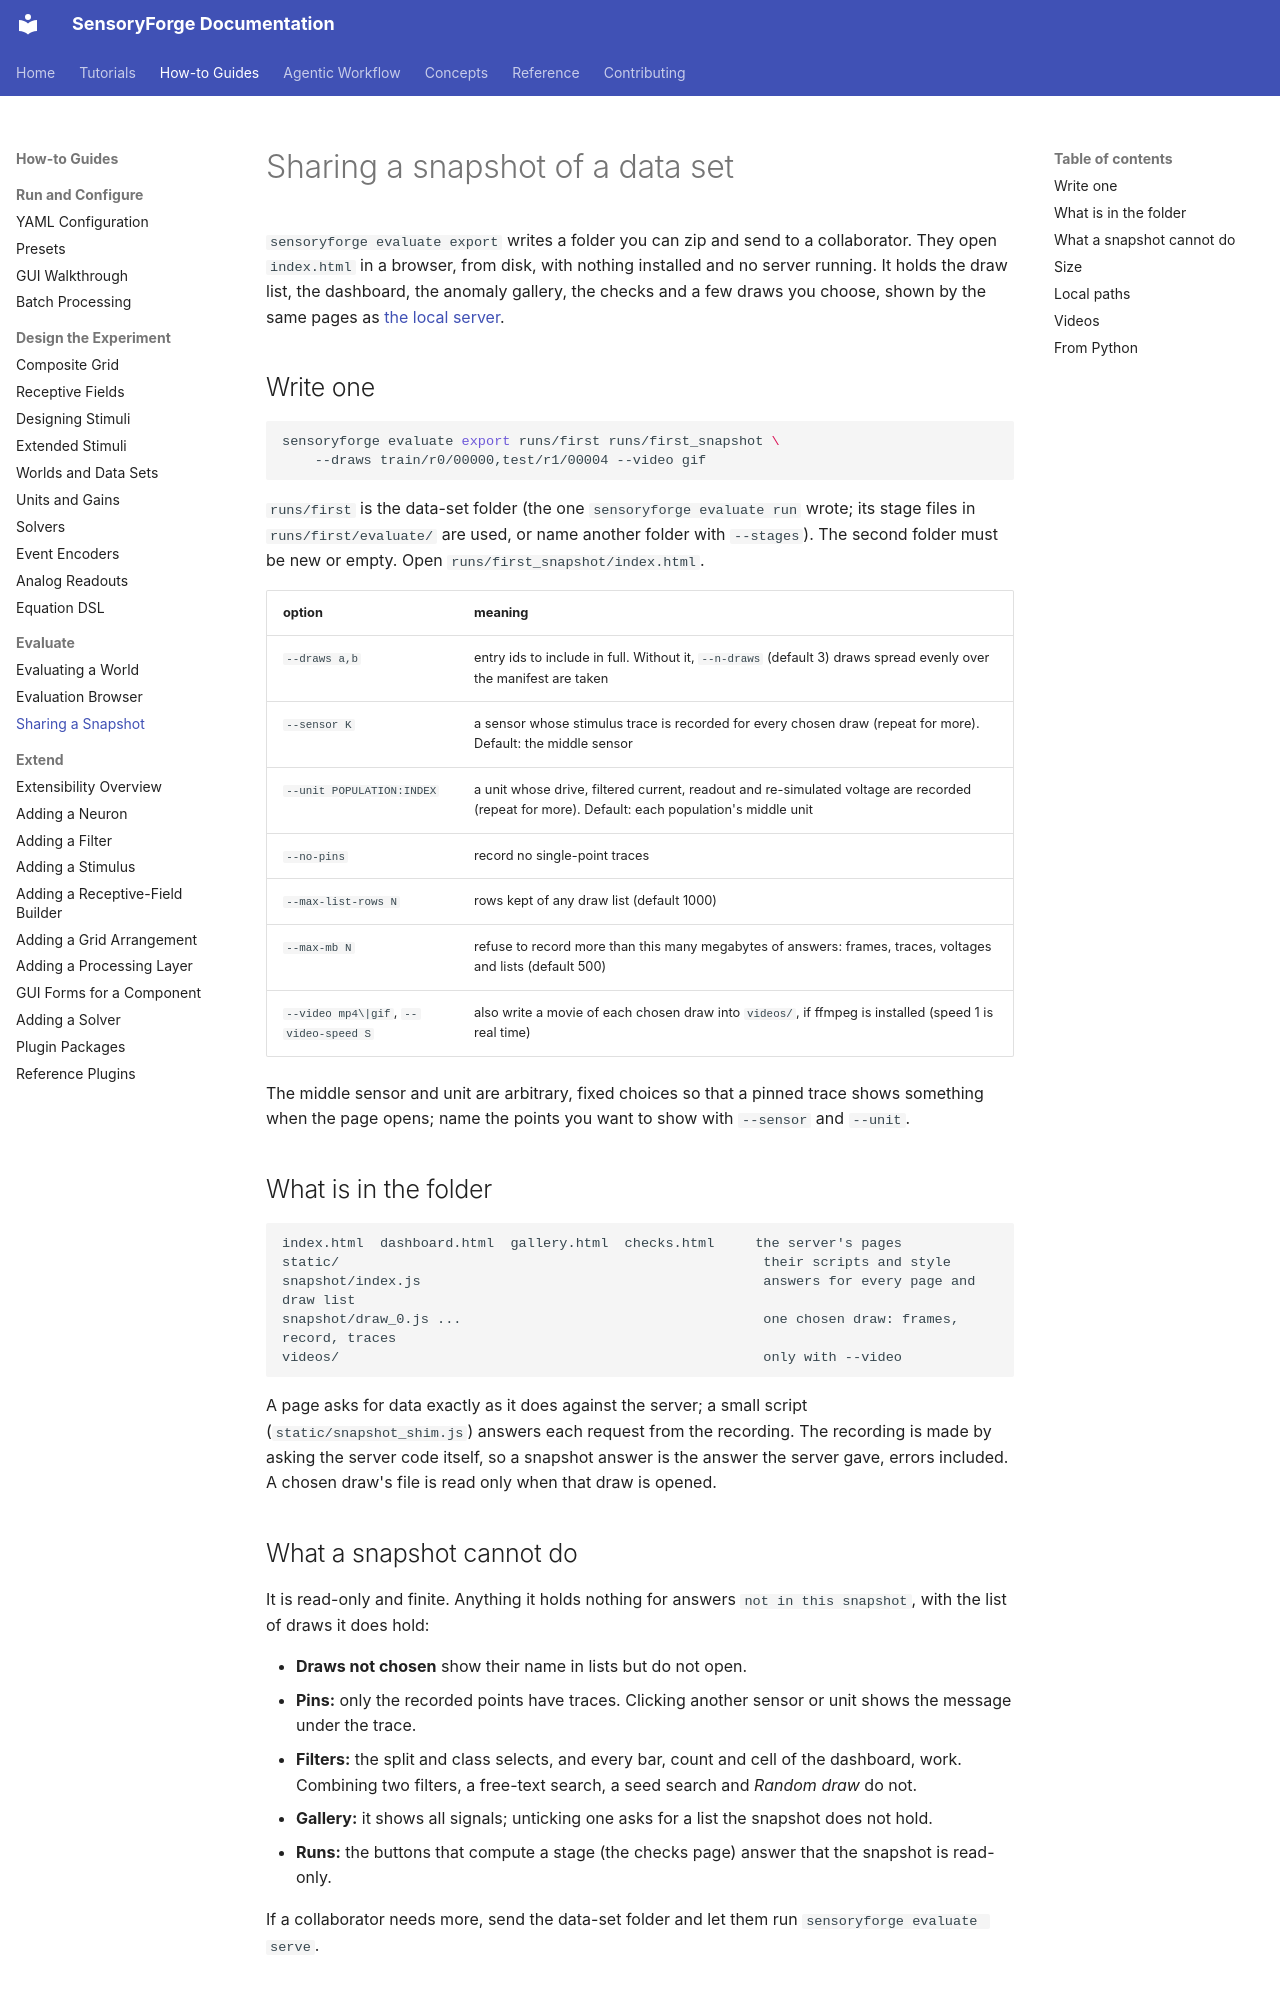

repository: benefron/sensoryforge · page: how-to/evaluate/evaluation_export/index.html · generator: mkdocs

# Sharing a snapshot of a data set

`sensoryforge evaluate export` writes a folder you can zip and send to a collaborator. They
open `index.html` in a browser, from disk, with nothing installed and no server running. It
holds the draw list, the dashboard, the anomaly gallery, the checks and a few draws you
choose, shown by the same pages as [the local server](../../reference/evaluate/evaluation_server.md).

## Write one

```bash
sensoryforge evaluate export runs/first runs/first_snapshot \
    --draws train/r0/00000,test/r1/00004 --video gif
```

`runs/first` is the data-set folder (the one `sensoryforge evaluate run` wrote; its stage files
in `runs/first/evaluate/` are used, or name another folder with `--stages`). The second folder
must be new or empty. Open `runs/first_snapshot/index.html`.

| option | meaning |
|---|---|
| `--draws a,b` | entry ids to include in full. Without it, `--n-draws` (default 3) draws spread evenly over the manifest are taken |
| `--sensor K` | a sensor whose stimulus trace is recorded for every chosen draw (repeat for more). Default: the middle sensor |
| `--unit POPULATION:INDEX` | a unit whose drive, filtered current, readout and re-simulated voltage are recorded (repeat for more). Default: each population's middle unit |
| `--no-pins` | record no single-point traces |
| `--max-list-rows N` | rows kept of any draw list (default 1000) |
| `--max-mb N` | refuse to record more than this many megabytes of answers: frames, traces, voltages and lists (default 500) |
| `--video mp4\|gif`, `--video-speed S` | also write a movie of each chosen draw into `videos/`, if ffmpeg is installed (speed 1 is real time) |

The middle sensor and unit are arbitrary, fixed choices so that a pinned trace shows something
when the page opens; name the points you want to show with `--sensor` and `--unit`.

## What is in the folder

```
index.html  dashboard.html  gallery.html  checks.html     the server's pages
static/                                                    their scripts and style
snapshot/index.js                                          answers for every page and draw list
snapshot/draw_0.js ...                                     one chosen draw: frames, record, traces
videos/                                                    only with --video
```

A page asks for data exactly as it does against the server; a small script (`static/snapshot_shim.js`)
answers each request from the recording. The recording is made by asking the server code itself,
so a snapshot answer is the answer the server gave, errors included. A chosen draw's file is read
only when that draw is opened.
